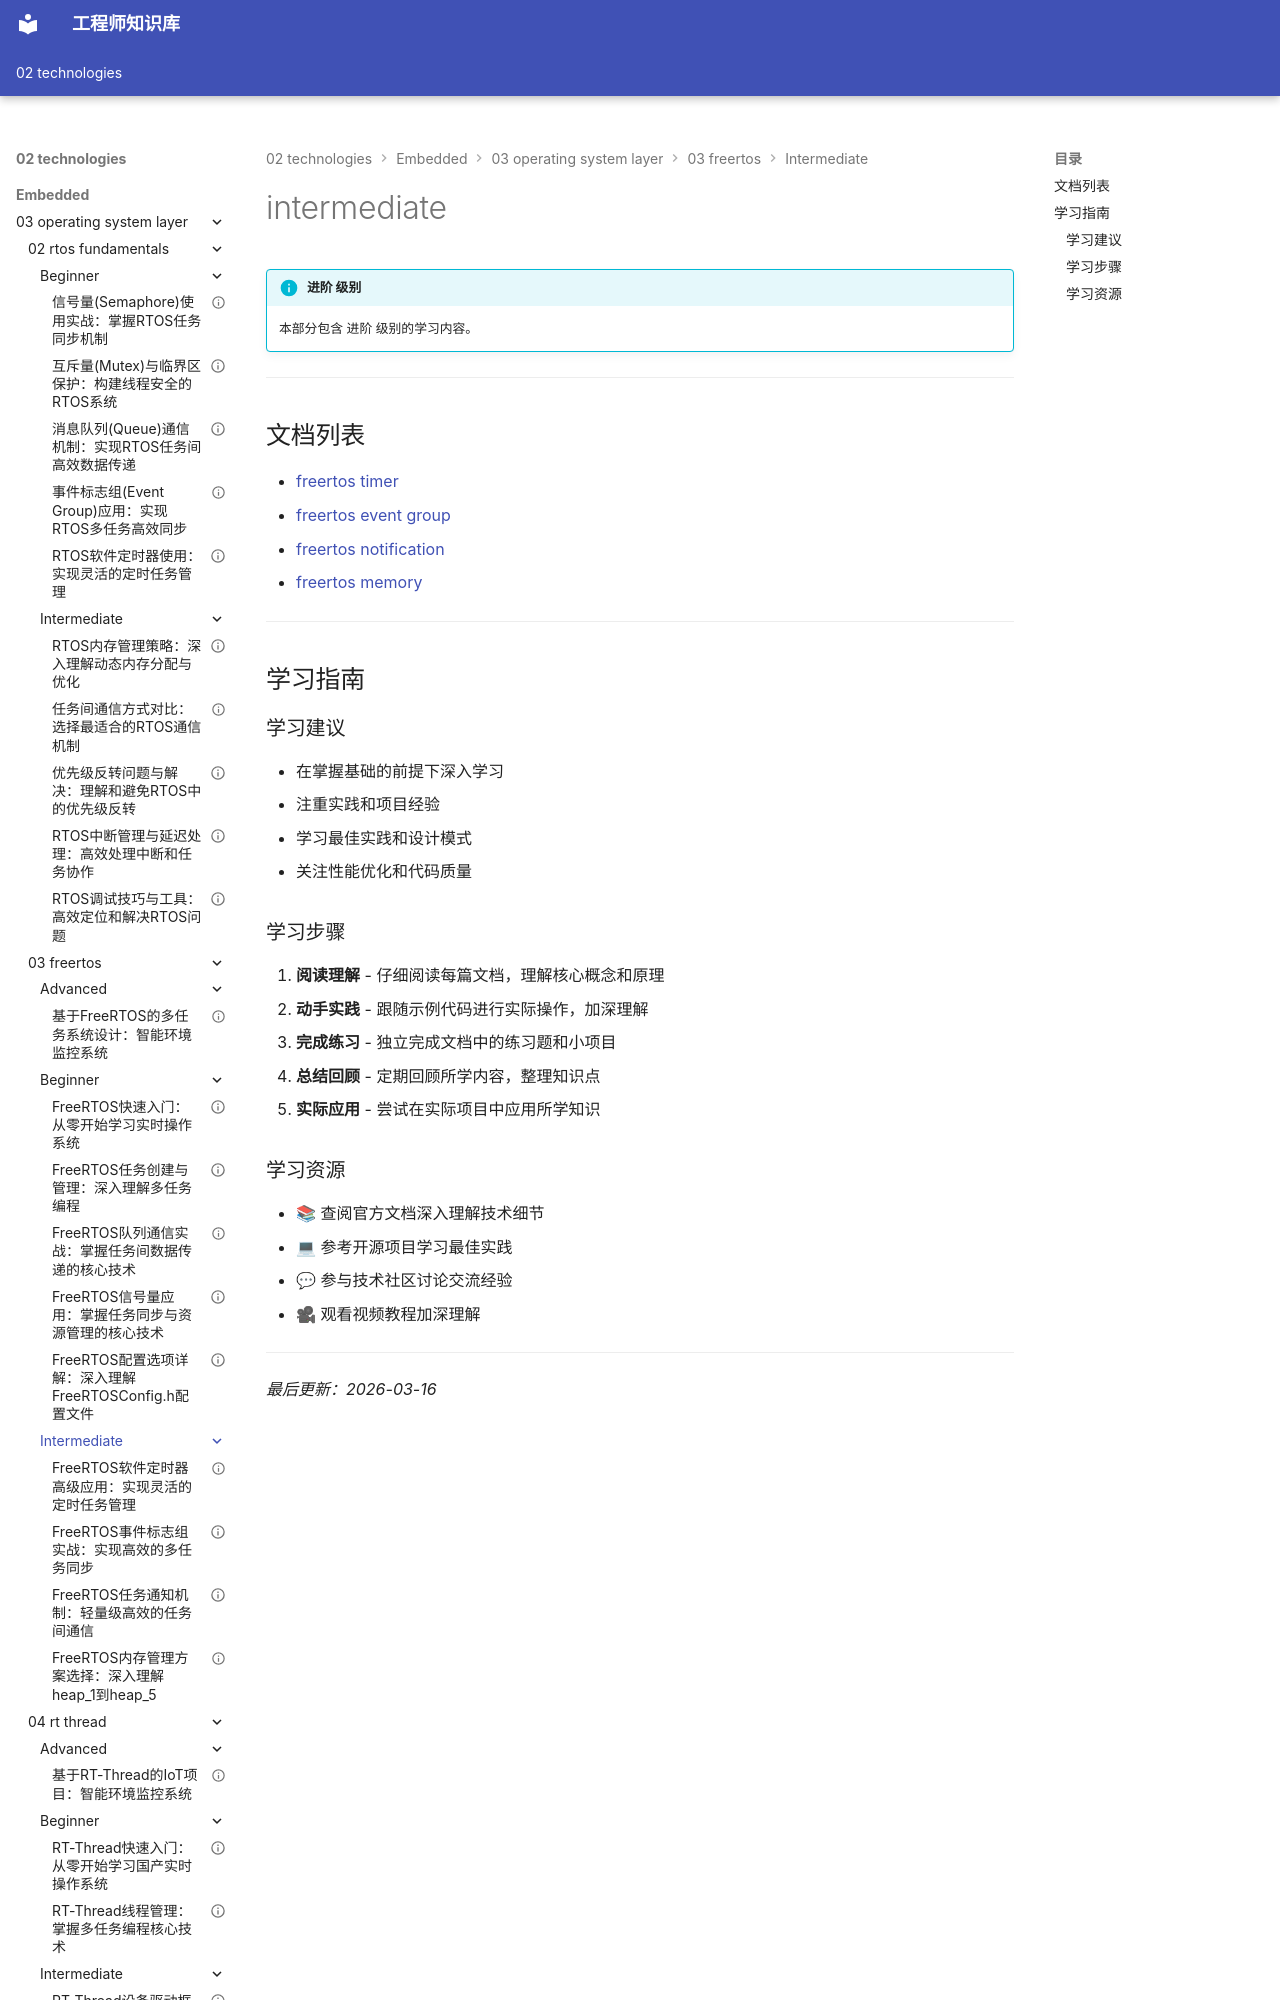

repository: Vuiora/knowledge-os · page: 02-technologies/embedded/03-operating-system-layer/03-freertos/intermediate/index.html · generator: mkdocs

---
title: intermediate
description: 本部分包含 进阶 级别的学习内容。
---

# intermediate

!!! info "进阶 级别"
    本部分包含 进阶 级别的学习内容。

---

## 文档列表

- [freertos timer](01-freertos-timer.md)
- [freertos event group](02-freertos-event-group.md)
- [freertos notification](03-freertos-notification.md)
- [freertos memory](04-freertos-memory.md)

---

## 学习指南

### 学习建议

- 在掌握基础的前提下深入学习
- 注重实践和项目经验
- 学习最佳实践和设计模式
- 关注性能优化和代码质量

### 学习步骤

1. **阅读理解** - 仔细阅读每篇文档，理解核心概念和原理
2. **动手实践** - 跟随示例代码进行实际操作，加深理解
3. **完成练习** - 独立完成文档中的练习题和小项目
4. **总结回顾** - 定期回顾所学内容，整理知识点
5. **实际应用** - 尝试在实际项目中应用所学知识
